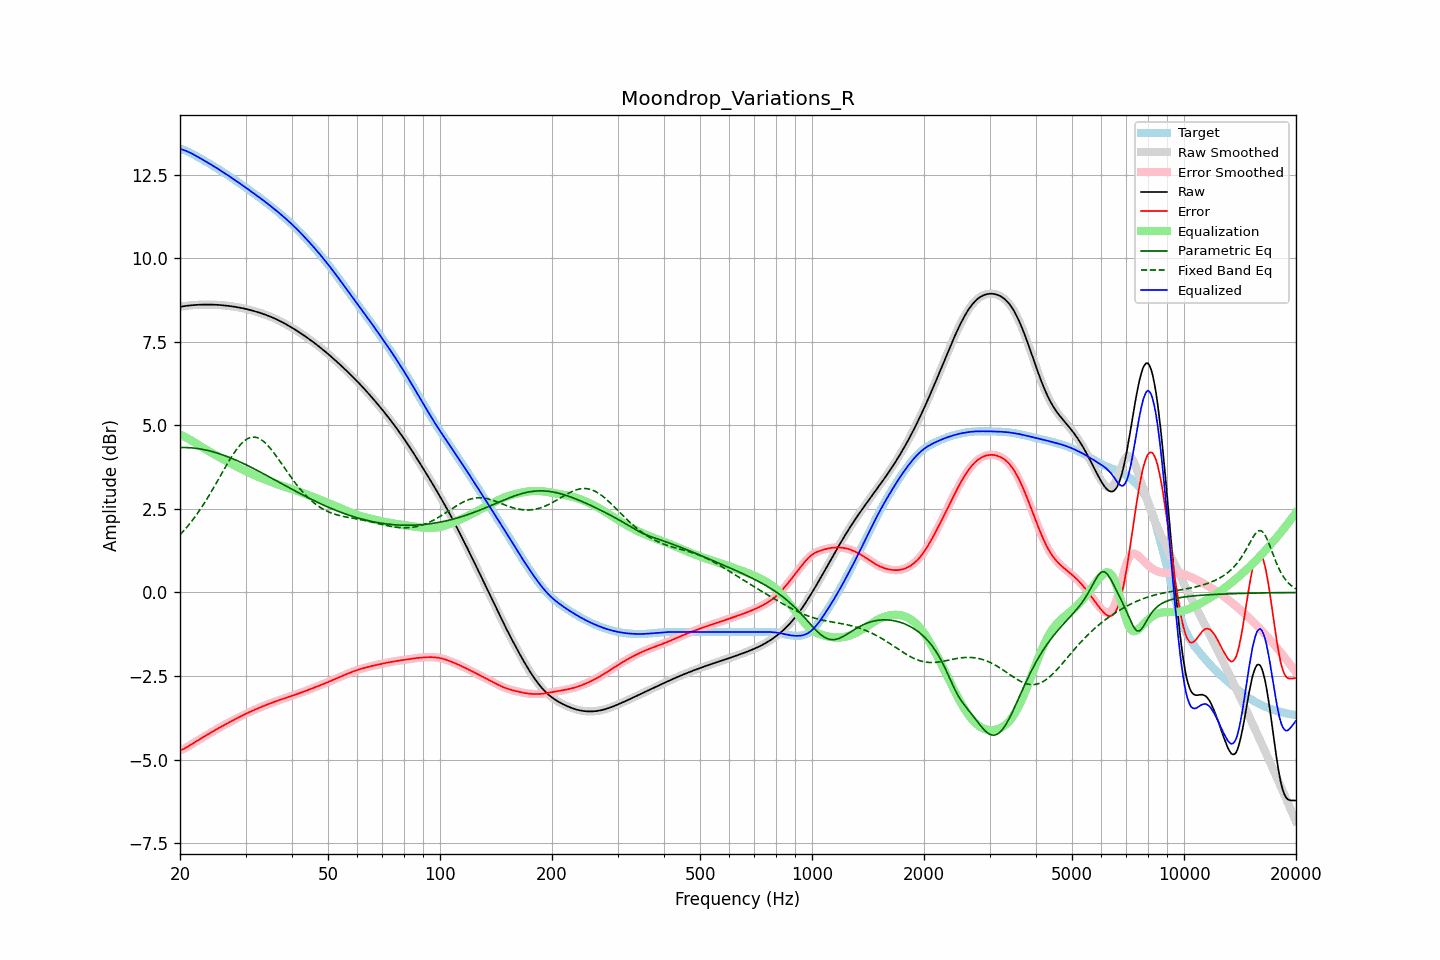

Data behind this chart, as committed beside it:
frequency, raw, error, smoothed, error_smoothed, equalization, parametric_eq, fixed_band_eq, equalized_raw, equalized_smoothed, target
20.00, 8.55, -4.72, 8.55, -4.72, 4.73, 4.34, 1.73, 13.28, 13.28, 13.27
20.20, 8.56, -4.71, 8.56, -4.71, 4.71, 4.34, 1.78, 13.26, 13.26, 13.26
20.40, 8.57, -4.69, 8.57, -4.69, 4.68, 4.34, 1.83, 13.25, 13.25, 13.25
20.61, 8.57, -4.66, 8.57, -4.66, 4.66, 4.34, 1.89, 13.23, 13.23, 13.24
20.81, 8.58, -4.64, 8.58, -4.64, 4.63, 4.34, 1.94, 13.21, 13.21, 13.22
21.02, 8.59, -4.61, 8.59, -4.61, 4.61, 4.34, 2.00, 13.19, 13.19, 13.19
21.23, 8.59, -4.58, 8.59, -4.58, 4.58, 4.33, 2.06, 13.17, 13.17, 13.17
21.44, 8.60, -4.55, 8.60, -4.55, 4.55, 4.33, 2.12, 13.15, 13.15, 13.14
21.66, 8.60, -4.52, 8.60, -4.52, 4.52, 4.33, 2.18, 13.12, 13.12, 13.12
21.87, 8.60, -4.49, 8.60, -4.49, 4.49, 4.32, 2.24, 13.09, 13.09, 13.09
22.09, 8.61, -4.46, 8.61, -4.46, 4.46, 4.31, 2.31, 13.07, 13.07, 13.07
22.31, 8.61, -4.43, 8.61, -4.43, 4.43, 4.31, 2.38, 13.04, 13.04, 13.04
22.54, 8.61, -4.40, 8.61, -4.40, 4.40, 4.30, 2.45, 13.01, 13.01, 13.01
22.76, 8.61, -4.37, 8.61, -4.37, 4.37, 4.29, 2.52, 12.99, 12.99, 12.99
22.99, 8.62, -4.34, 8.62, -4.34, 4.34, 4.28, 2.59, 12.96, 12.96, 12.96
23.22, 8.62, -4.31, 8.62, -4.31, 4.31, 4.27, 2.66, 12.93, 12.93, 12.93
23.45, 8.62, -4.28, 8.62, -4.28, 4.28, 4.26, 2.74, 12.90, 12.90, 12.90
23.69, 8.62, -4.26, 8.62, -4.26, 4.26, 4.25, 2.82, 12.87, 12.87, 12.87
23.92, 8.62, -4.23, 8.62, -4.23, 4.23, 4.24, 2.90, 12.84, 12.84, 12.84
24.16, 8.62, -4.20, 8.62, -4.20, 4.20, 4.23, 2.98, 12.82, 12.82, 12.82
24.40, 8.62, -4.17, 8.62, -4.17, 4.17, 4.22, 3.06, 12.79, 12.79, 12.79
24.65, 8.61, -4.14, 8.61, -4.14, 4.14, 4.20, 3.14, 12.76, 12.76, 12.76
24.89, 8.61, -4.12, 8.61, -4.12, 4.12, 4.19, 3.23, 12.73, 12.73, 12.73
25.14, 8.61, -4.09, 8.61, -4.09, 4.09, 4.18, 3.31, 12.70, 12.70, 12.70
25.39, 8.61, -4.06, 8.61, -4.06, 4.06, 4.16, 3.40, 12.67, 12.67, 12.67
25.65, 8.60, -4.03, 8.60, -4.03, 4.03, 4.14, 3.48, 12.64, 12.64, 12.64
25.91, 8.60, -4.01, 8.60, -4.01, 4.01, 4.13, 3.57, 12.61, 12.61, 12.61
26.16, 8.59, -3.98, 8.59, -3.98, 3.98, 4.11, 3.65, 12.57, 12.57, 12.58
26.43, 8.59, -3.95, 8.59, -3.95, 3.95, 4.09, 3.73, 12.54, 12.54, 12.54
26.69, 8.58, -3.93, 8.58, -3.93, 3.93, 4.08, 3.82, 12.51, 12.51, 12.51
26.96, 8.58, -3.90, 8.58, -3.90, 3.90, 4.06, 3.90, 12.48, 12.48, 12.48
27.23, 8.57, -3.88, 8.57, -3.88, 3.88, 4.04, 3.98, 12.45, 12.45, 12.45
27.50, 8.57, -3.85, 8.57, -3.85, 3.85, 4.02, 4.06, 12.42, 12.42, 12.42
27.77, 8.56, -3.82, 8.56, -3.82, 3.82, 4.00, 4.13, 12.38, 12.38, 12.38
28.05, 8.55, -3.80, 8.55, -3.80, 3.80, 3.98, 4.20, 12.35, 12.35, 12.35
28.33, 8.54, -3.77, 8.54, -3.77, 3.77, 3.96, 4.27, 12.32, 12.32, 12.32
28.62, 8.53, -3.75, 8.53, -3.75, 3.75, 3.94, 4.33, 12.28, 12.28, 12.28
28.90, 8.53, -3.72, 8.53, -3.72, 3.72, 3.91, 4.39, 12.25, 12.25, 12.25
29.19, 8.52, -3.70, 8.52, -3.70, 3.70, 3.89, 4.45, 12.22, 12.22, 12.22
29.48, 8.51, -3.68, 8.51, -3.68, 3.68, 3.87, 4.49, 12.18, 12.18, 12.18
29.78, 8.50, -3.65, 8.50, -3.65, 3.65, 3.85, 4.54, 12.15, 12.15, 12.15
30.08, 8.49, -3.63, 8.49, -3.63, 3.63, 3.82, 4.57, 12.12, 12.11, 12.11
30.38, 8.47, -3.61, 8.47, -3.61, 3.61, 3.80, 4.60, 12.08, 12.08, 12.08
30.68, 8.46, -3.58, 8.46, -3.58, 3.58, 3.78, 4.62, 12.05, 12.05, 12.05
30.99, 8.45, -3.56, 8.45, -3.56, 3.56, 3.75, 4.64, 12.01, 12.01, 12.01
31.30, 8.44, -3.54, 8.44, -3.54, 3.54, 3.73, 4.65, 11.98, 11.98, 11.98
31.61, 8.42, -3.52, 8.42, -3.52, 3.52, 3.70, 4.65, 11.94, 11.94, 11.94
31.93, 8.41, -3.50, 8.41, -3.50, 3.50, 3.68, 4.64, 11.91, 11.91, 11.91
32.24, 8.40, -3.48, 8.40, -3.48, 3.48, 3.65, 4.63, 11.87, 11.87, 11.87
32.57, 8.38, -3.46, 8.38, -3.46, 3.46, 3.63, 4.61, 11.84, 11.84, 11.84
32.89, 8.37, -3.44, 8.37, -3.44, 3.44, 3.60, 4.59, 11.80, 11.80, 11.80
33.22, 8.35, -3.42, 8.35, -3.42, 3.42, 3.58, 4.56, 11.77, 11.77, 11.77
33.55, 8.33, -3.40, 8.33, -3.40, 3.40, 3.55, 4.52, 11.73, 11.73, 11.73
33.89, 8.32, -3.38, 8.32, -3.38, 3.38, 3.53, 4.48, 11.69, 11.69, 11.69
34.23, 8.30, -3.36, 8.30, -3.36, 3.36, 3.50, 4.43, 11.66, 11.66, 11.66
34.57, 8.28, -3.34, 8.28, -3.34, 3.34, 3.47, 4.38, 11.62, 11.62, 11.62
34.92, 8.26, -3.32, 8.26, -3.32, 3.32, 3.45, 4.32, 11.58, 11.58, 11.58
35.27, 8.24, -3.30, 8.24, -3.30, 3.30, 3.42, 4.27, 11.54, 11.54, 11.54
35.62, 8.22, -3.28, 8.22, -3.28, 3.28, 3.40, 4.20, 11.50, 11.50, 11.50
35.97, 8.20, -3.27, 8.20, -3.27, 3.27, 3.37, 4.14, 11.46, 11.46, 11.46
... 635 more rows
